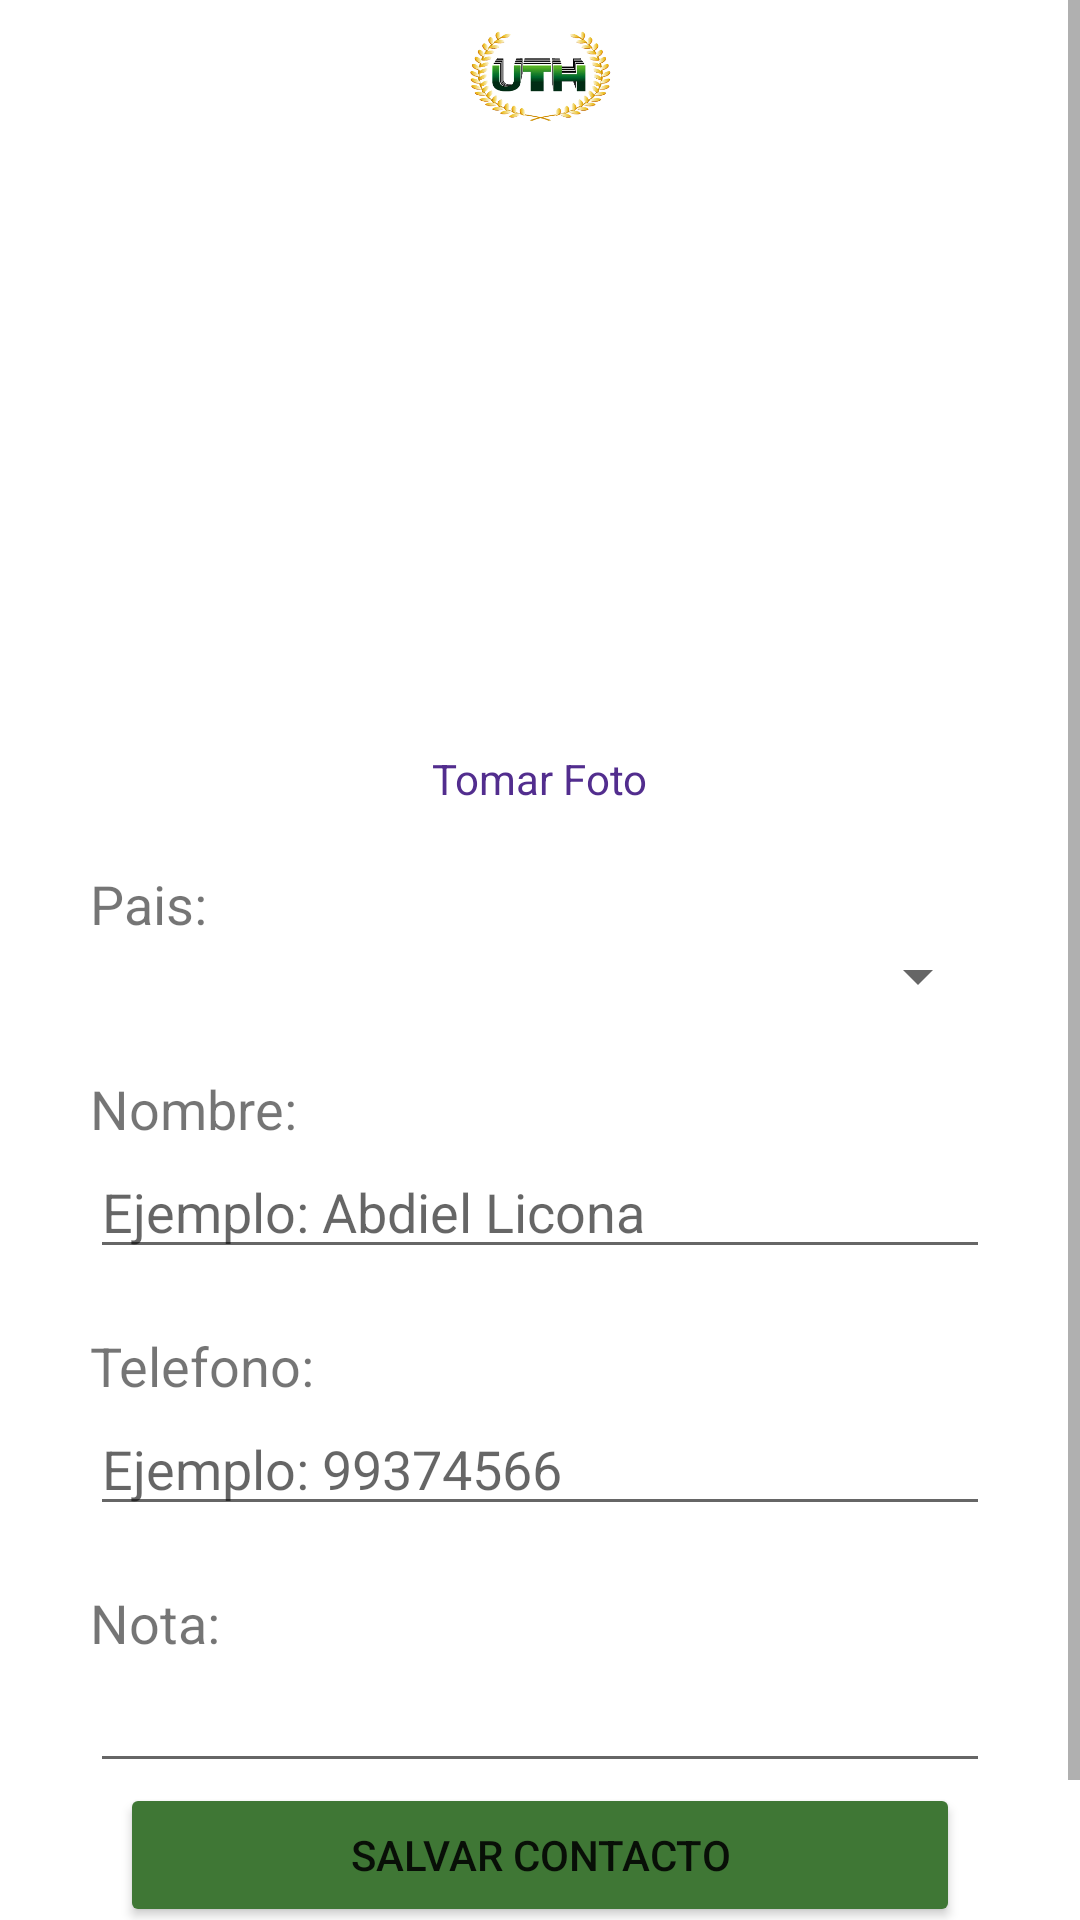

This screen was rendered from an Android layout file. Write that file and the resources it references.
<!-- AndroidManifest.xml: application theme Theme.PM1E0280 -->
<!-- res/layout/activity_main.xml -->
<?xml version="1.0" encoding="utf-8"?>
<androidx.constraintlayout.widget.ConstraintLayout xmlns:android="http://schemas.android.com/apk/res/android"
    xmlns:app="http://schemas.android.com/apk/res-auto"
    xmlns:tools="http://schemas.android.com/tools"
    android:layout_width="match_parent"
    android:layout_height="match_parent"
    android:fitsSystemWindows="true"
    tools:context=".MainActivity">

  <ScrollView
      android:layout_width="match_parent"
      android:layout_height="match_parent">

      <LinearLayout
          android:layout_width="match_parent"
          android:layout_height="wrap_content"
          android:orientation="vertical">

          <ImageView
              android:layout_width="50dp"
              android:layout_height="50dp"
              android:src="@mipmap/logouth"
              android:layout_gravity="center"/>

          <ImageView
              android:id="@+id/imageViewIngresar"
              android:layout_width="200dp"
              android:layout_height="200dp"
              android:src="@drawable/ic_person"
              android:layout_gravity="center"/>

          <TextView
              android:id="@+id/textViewTomarFoto"
              android:layout_width="wrap_content"
              android:layout_height="wrap_content"
              android:layout_gravity="center"
              android:text="Tomar Foto"
              android:textColor="#522D8E"/>

          <TextView
              android:layout_width="match_parent"
              android:layout_height="wrap_content"
              android:layout_marginTop="20dp"
              android:layout_marginHorizontal="30dp"
              android:textSize="18sp"
              android:text="Pais: "/>

          <Spinner
              android:id="@+id/spinnerPaisIngresar"
              android:layout_width="match_parent"
              android:layout_height="wrap_content"
              android:layout_marginHorizontal="30dp"

              />

          <TextView
              android:layout_width="match_parent"
              android:layout_height="wrap_content"
              android:layout_marginTop="20dp"
              android:layout_marginHorizontal="30dp"
              android:textSize="18sp"
              android:text="Nombre: "/>

          <EditText
              android:id="@+id/editTextRegistrarNombre"
              android:layout_width="match_parent"
              android:layout_height="wrap_content"
              android:layout_marginHorizontal="30dp"
              android:hint="Ejemplo: Abdiel Licona"
              android:inputType="text"/>

          <TextView
              android:layout_width="match_parent"
              android:layout_height="wrap_content"
              android:layout_marginTop="20dp"
              android:layout_marginHorizontal="30dp"
              android:textSize="18sp"
              android:text="Telefono: "/>

          <EditText
              android:id="@+id/editTextRegistrarTelefono"
              android:layout_width="match_parent"
              android:layout_height="wrap_content"
              android:layout_marginHorizontal="30dp"
              android:hint="Ejemplo: 99374566"
              android:inputType="phone"/>

          <TextView
              android:layout_width="match_parent"
              android:layout_height="wrap_content"
              android:layout_marginTop="20dp"
              android:layout_marginHorizontal="30dp"
              android:textSize="18sp"
              android:text="Nota: "/>

          <EditText
              android:id="@+id/editTextRegistrarNota"
              android:layout_width="match_parent"
              android:layout_height="wrap_content"
              android:ems="10"
              android:layout_marginHorizontal="30dp"
              android:inputType="textMultiLine" />

          <Button
              android:id="@+id/btnRegistroSalvarContacto"
              android:layout_width="match_parent"
              android:layout_height="wrap_content"
              android:text="Salvar contacto"
              android:layout_marginHorizontal="40dp"
              app:cornerRadius="10dp"
              android:backgroundTint="#3F7735"
              />

          <Button
              android:id="@+id/btnRegistroMostrarContactos"
              android:layout_width="match_parent"
              android:layout_height="wrap_content"
              android:text="Contactos Salvados"
              android:layout_marginHorizontal="40dp"
              app:cornerRadius="10dp"
              android:backgroundTint="#347CEA"
              />


      </LinearLayout>
  </ScrollView>

</androidx.constraintlayout.widget.ConstraintLayout>
<!-- resources referenced by this layout -->
<resources>
  <!-- mipmap logouth: png bitmap (mipmap-xxxhdpi, 50004 bytes) -->
  <style name="Theme.PM1E0280" parent="Theme.MaterialComponents.DayNight.NoActionBar">
          
          <item name="colorPrimary">@color/purple_500</item>
          <item name="colorPrimaryVariant">@color/purple_700</item>
          <item name="colorOnPrimary">@color/white</item>
          
          <item name="colorSecondary">@color/teal_200</item>
          <item name="colorSecondaryVariant">@color/teal_700</item>
          <item name="colorOnSecondary">@color/black</item>
          
          <item name="android:statusBarColor" tools:targetApi="l">?attr/colorPrimaryVariant</item>
          
      </style>
  <color name="purple_500">#FF6200EE</color>
  <color name="purple_700">#FF3700B3</color>
  <color name="white">#FFFFFFFF</color>
  <color name="teal_200">#FF03DAC5</color>
  <color name="teal_700">#FF018786</color>
  <color name="black">#FF000000</color>
</resources>
